Labelled photos from "acrima-dataset", an image-classification folder in sabinagio/do-you-see-what-AI-see. The possible labels are: glaucoma, normal.

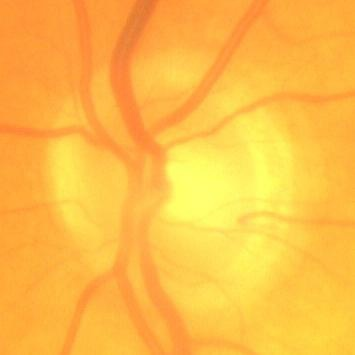
Label: normal

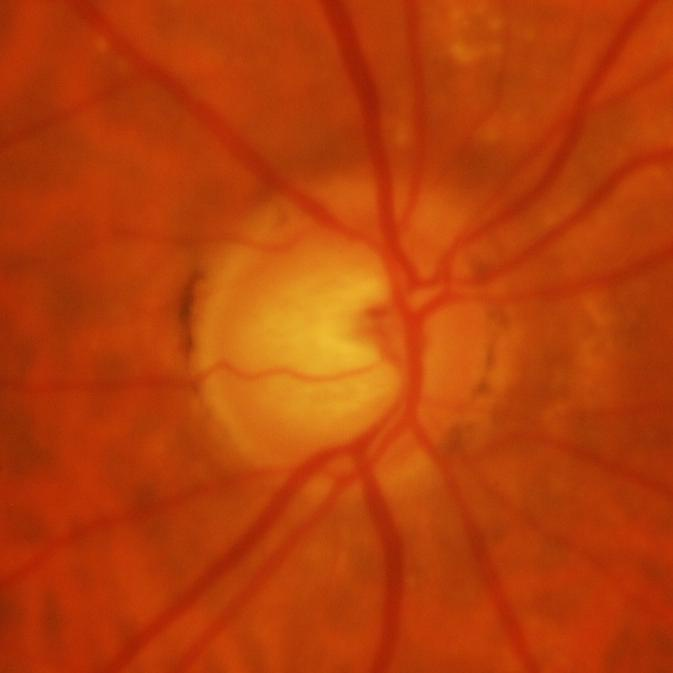
Label: glaucoma

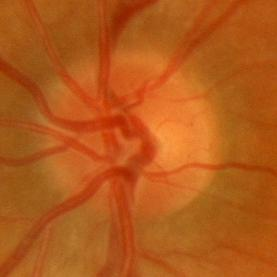
Label: normal

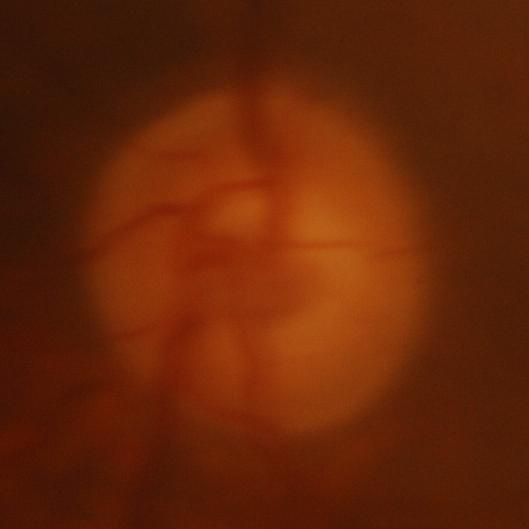
Label: glaucoma

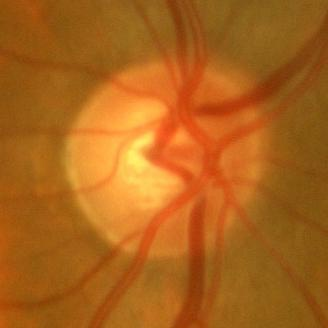
Label: normal

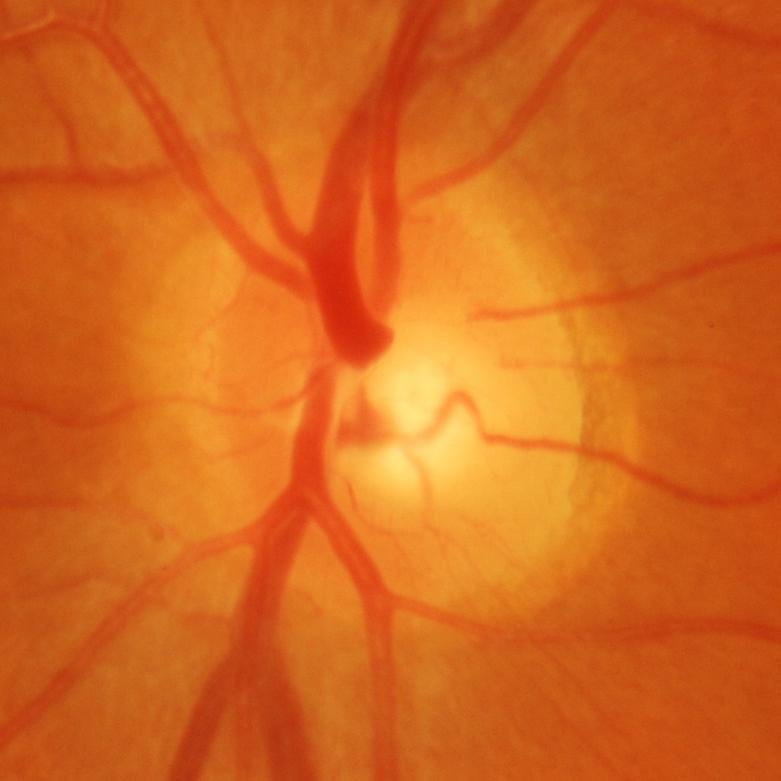
Label: glaucoma
